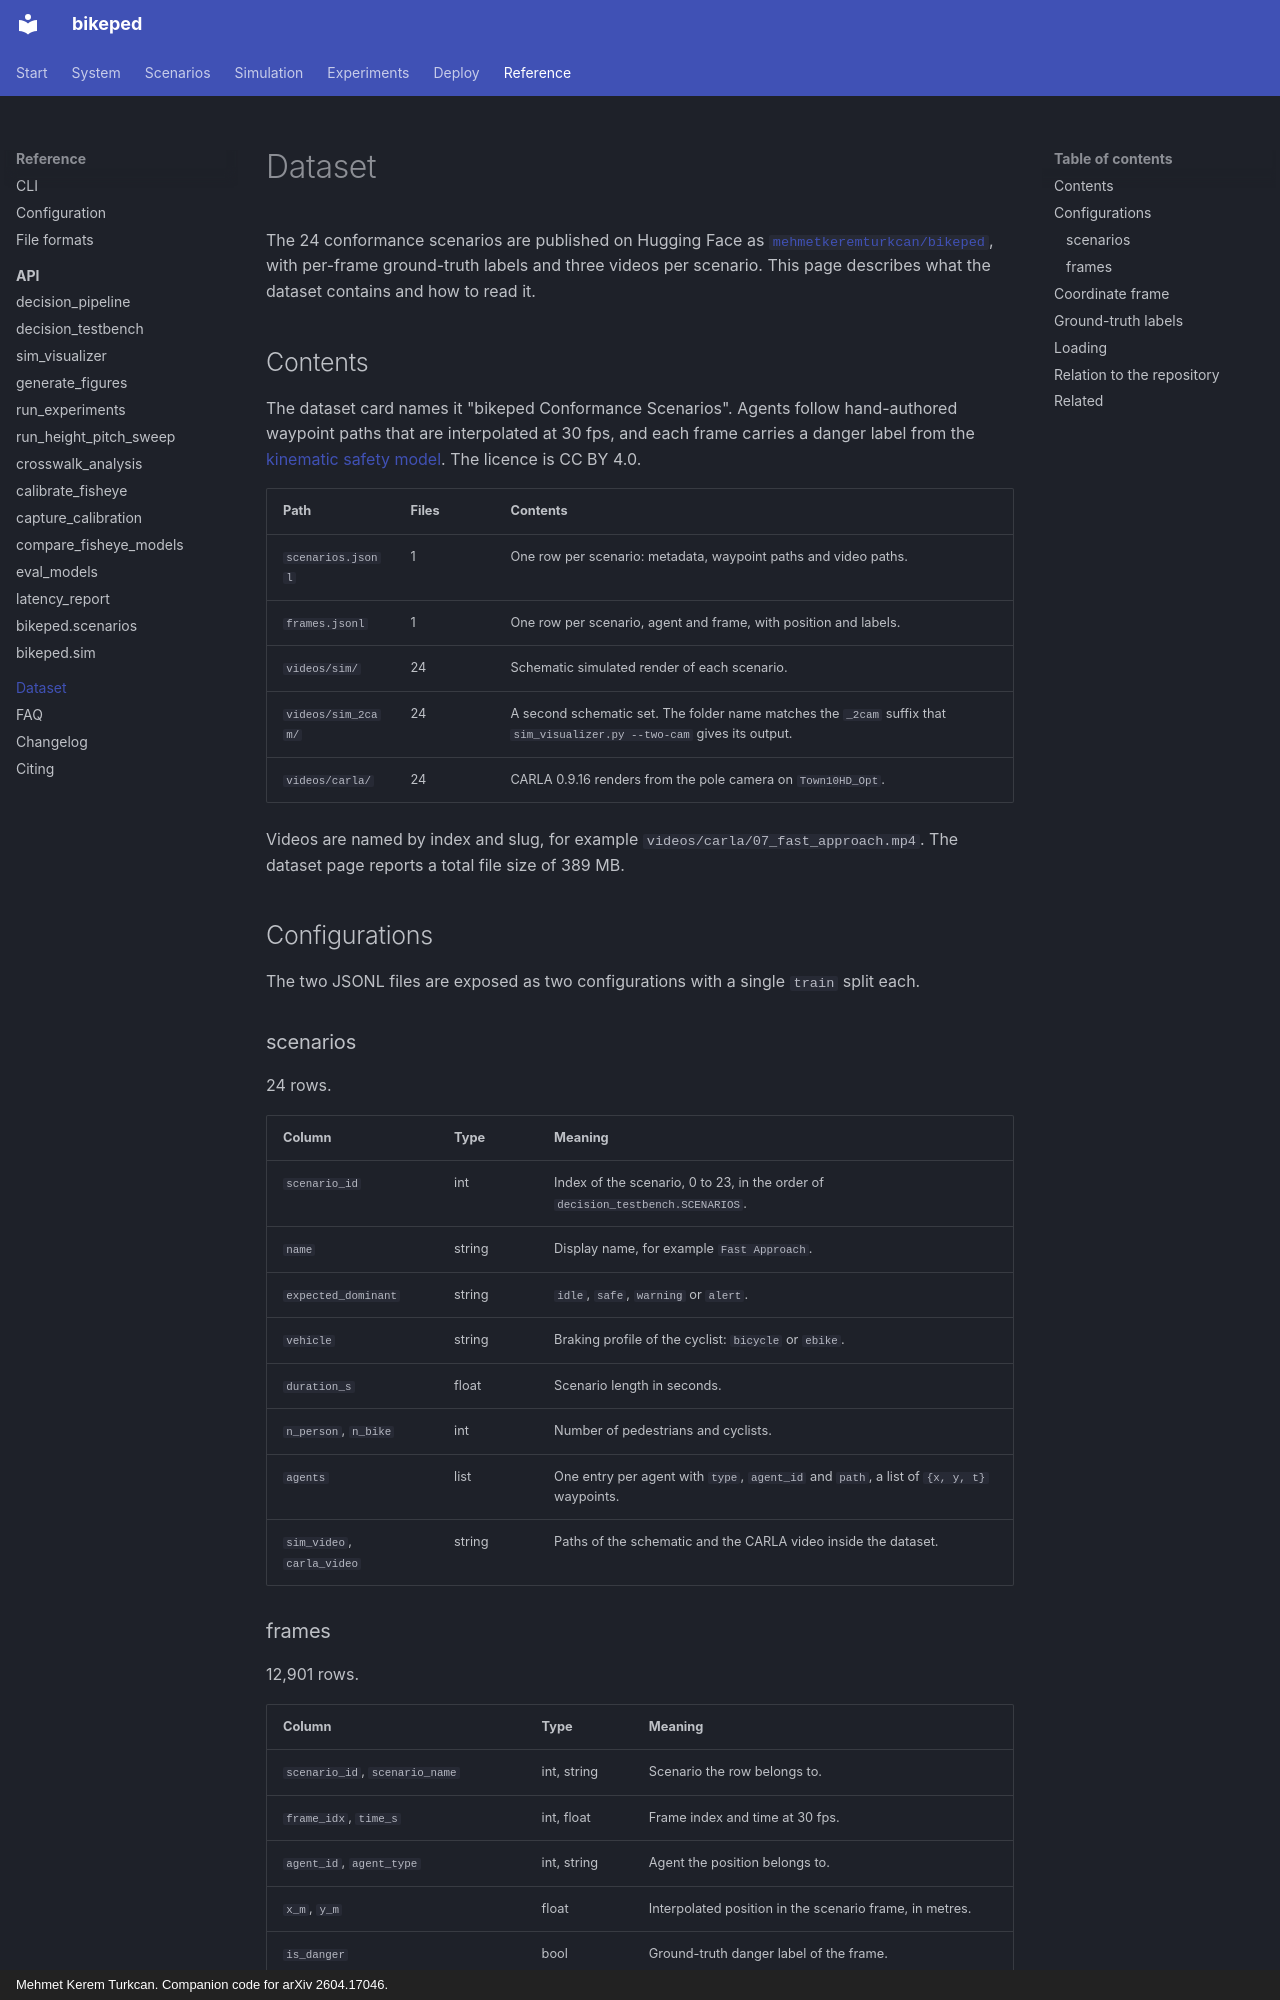

repository: mkturkcan/bikeped · page: dataset/index.html · generator: mkdocs · copyright: Mehmet Kerem Turkcan. Companion code for arXiv 2604.17046.

# Dataset

The 24 conformance scenarios are published on Hugging Face as [`mehmetkeremturkcan/bikeped`](https://huggingface.co/datasets/mehmetkeremturkcan/bikeped), with per-frame ground-truth labels and three videos per scenario. This page describes what the dataset contains and how to read it.

## Contents

The dataset card names it "bikeped Conformance Scenarios". Agents follow hand-authored waypoint paths that are interpolated at 30 fps, and each frame carries a danger label from the [kinematic safety model](system/safety-model.md). The licence is CC BY 4.0.

| Path | Files | Contents |
|---|---|---|
| `scenarios.jsonl` | 1 | One row per scenario: metadata, waypoint paths and video paths. |
| `frames.jsonl` | 1 | One row per scenario, agent and frame, with position and labels. |
| `videos/sim/` | 24 | Schematic simulated render of each scenario. |
| `videos/sim_2cam/` | 24 | A second schematic set. The folder name matches the `_2cam` suffix that `sim_visualizer.py --two-cam` gives its output. |
| `videos/carla/` | 24 | CARLA 0.9.16 renders from the pole camera on `Town10HD_Opt`. |

Videos are named by index and slug, for example `videos/carla/07_fast_approach.mp4`. The dataset page reports a total file size of 389 MB.

## Configurations

The two JSONL files are exposed as two configurations with a single `train` split each.

### scenarios

24 rows.

| Column | Type | Meaning |
|---|---|---|
| `scenario_id` | int | Index of the scenario, 0 to 23, in the order of `decision_testbench.SCENARIOS`. |
| `name` | string | Display name, for example `Fast Approach`. |
| `expected_dominant` | string | `idle`, `safe`, `warning` or `alert`. |
| `vehicle` | string | Braking profile of the cyclist: `bicycle` or `ebike`. |
| `duration_s` | float | Scenario length in seconds. |
| `n_person`, `n_bike` | int | Number of pedestrians and cyclists. |
| `agents` | list | One entry per agent with `type`, `agent_id` and `path`, a list of `{x, y, t}` waypoints. |
| `sim_video`, `carla_video` | string | Paths of the schematic and the CARLA video inside the dataset. |
